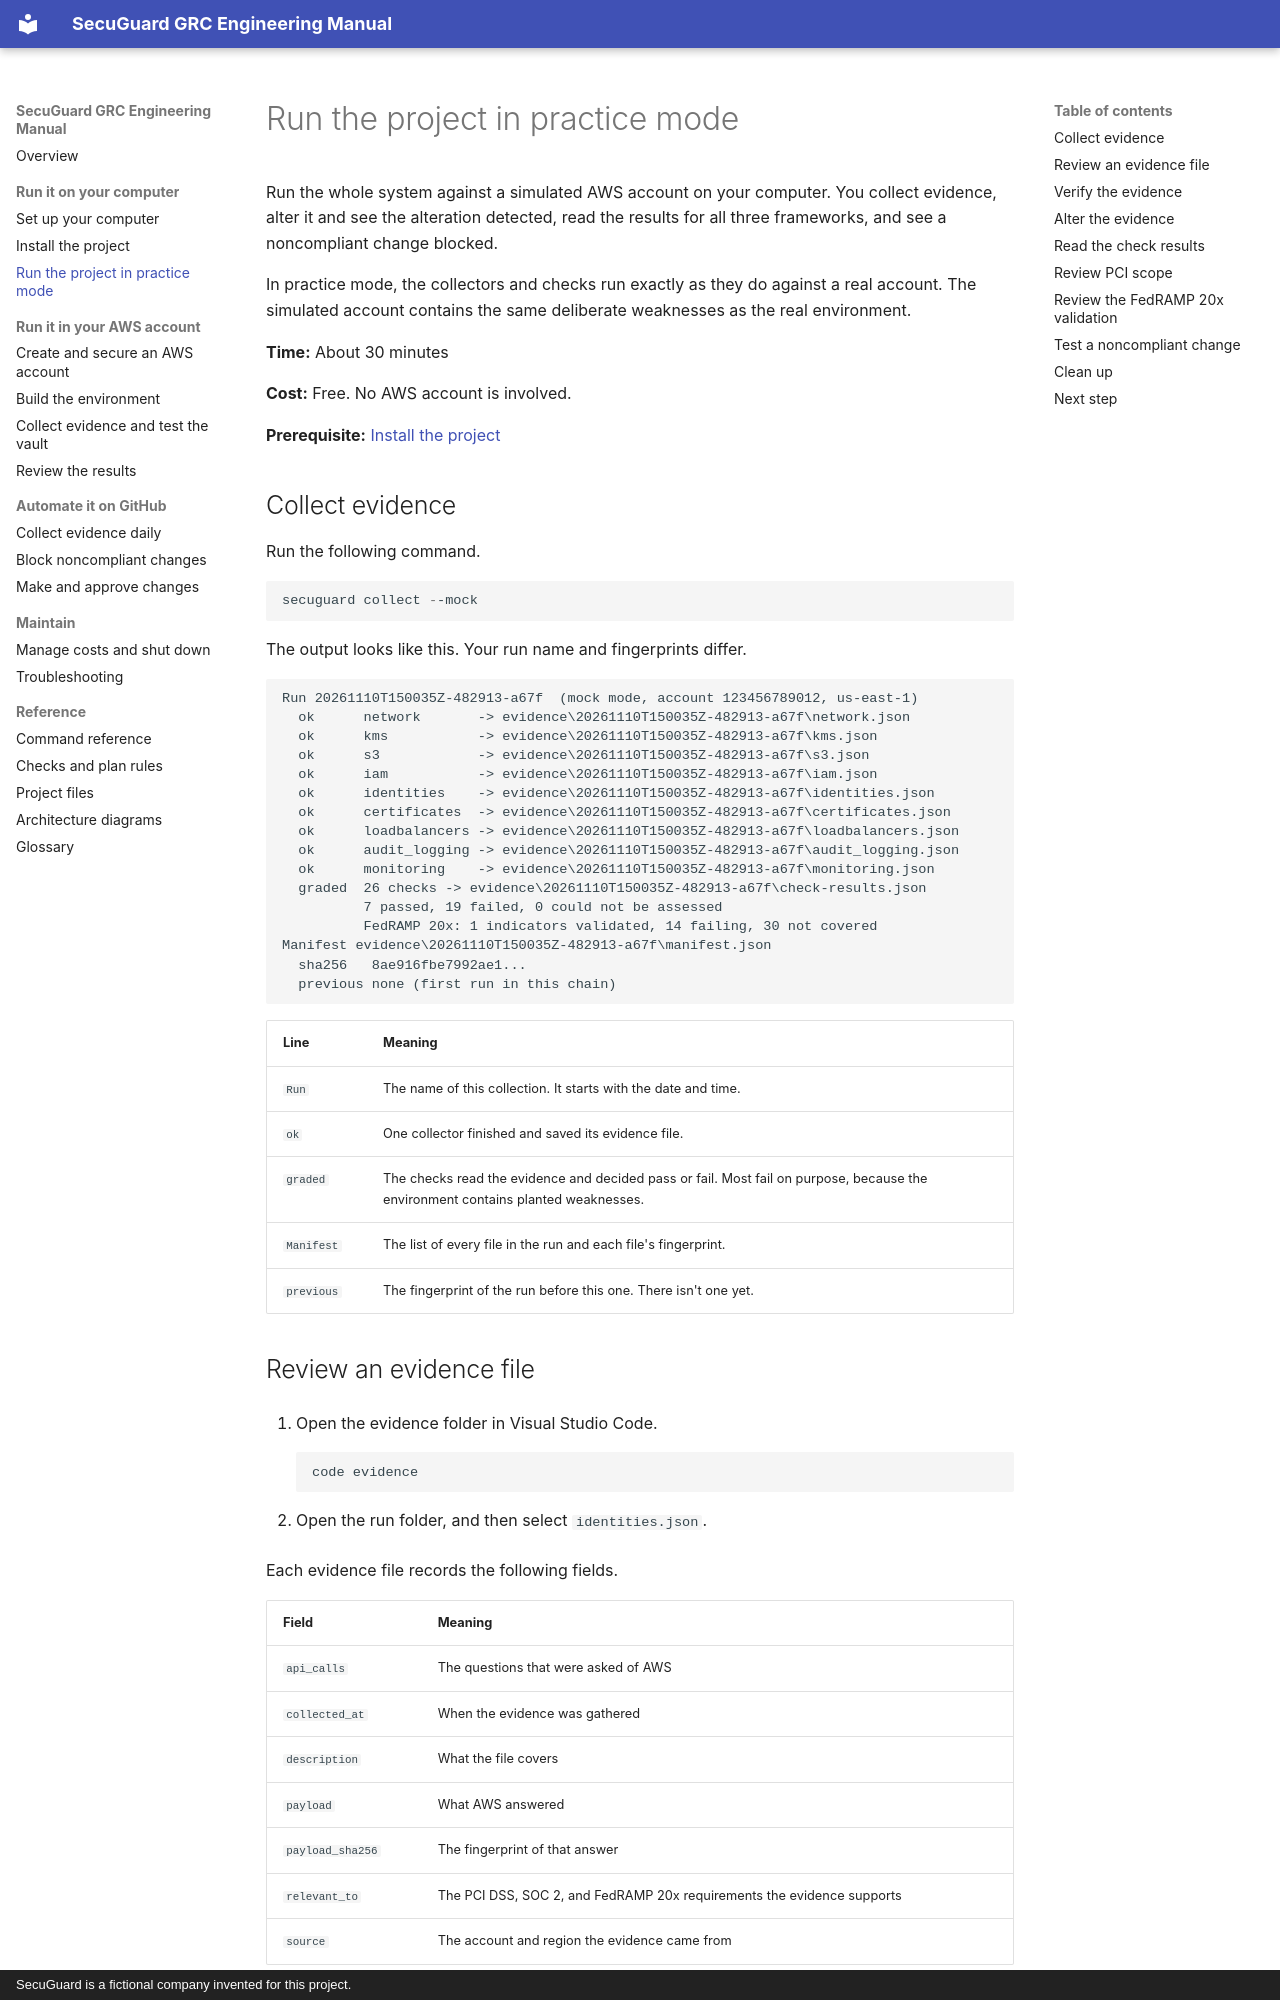

repository: andrewcampion0473/secuguard-grc-engineering · page: get-started/run-in-practice-mode/index.html · generator: mkdocs · copyright: SecuGuard is a fictional company invented for this project.

# Run the project in practice mode

Run the whole system against a simulated AWS account on your computer. You collect evidence, alter it and see the alteration detected, read the results for all three frameworks, and see a noncompliant change blocked.

In practice mode, the collectors and checks run exactly as they do against a real account. The simulated account contains the same deliberate weaknesses as the real environment.

**Time:** About 30 minutes

**Cost:** Free. No AWS account is involved.

**Prerequisite:** [Install the project](install-the-project.md)

## Collect evidence

Run the following command.

```powershell
secuguard collect --mock
```

The output looks like this. Your run name and fingerprints differ.

```text
Run 20261110T150035Z-482913-a67f  (mock mode, account 123456789012, us-east-1)
  ok      network       -> evidence\20261110T150035Z-482913-a67f\network.json
  ok      kms           -> evidence\20261110T150035Z-482913-a67f\kms.json
  ok      s3            -> evidence\20261110T150035Z-482913-a67f\s3.json
  ok      iam           -> evidence\20261110T150035Z-482913-a67f\iam.json
  ok      identities    -> evidence\20261110T150035Z-482913-a67f\identities.json
  ok      certificates  -> evidence\20261110T150035Z-482913-a67f\certificates.json
  ok      loadbalancers -> evidence\20261110T150035Z-482913-a67f\loadbalancers.json
  ok      audit_logging -> evidence\20261110T150035Z-482913-a67f\audit_logging.json
  ok      monitoring    -> evidence\20261110T150035Z-482913-a67f\monitoring.json
  graded  26 checks -> evidence\20261110T150035Z-482913-a67f\check-results.json
          7 passed, 19 failed, 0 could not be assessed
          FedRAMP 20x: 1 indicators validated, 14 failing, 30 not covered
Manifest evidence\20261110T150035Z-482913-a67f\manifest.json
  sha256   8ae916fbe7992ae1...
  previous none (first run in this chain)
```

| Line | Meaning |
|---|---|
| `Run` | The name of this collection. It starts with the date and time. |
| `ok` | One collector finished and saved its evidence file. |
| `graded` | The checks read the evidence and decided pass or fail. Most fail on purpose, because the environment contains planted weaknesses. |
| `Manifest` | The list of every file in the run and each file's fingerprint. |
| `previous` | The fingerprint of the run before this one. There isn't one yet. |
